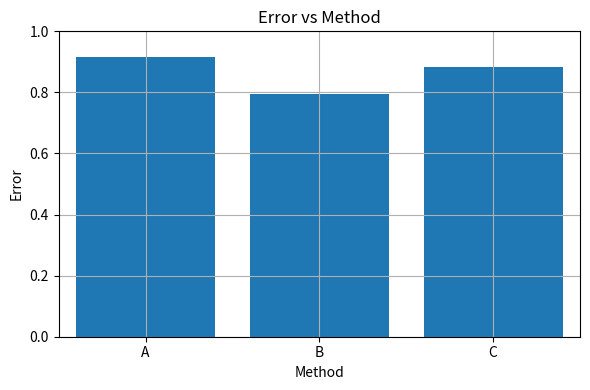

Python code for this plot: (Note: this script raises an exception after producing the figure.)
import numpy as np
import matplotlib.pyplot as plt

#Create values and labels for bar chart
values =np.random.rand(3)
inds   =np.arange(3)
labels = ["A","B","C"]

#Plot a bar chart
plt.figure(1, figsize=(6,4))  #6x4 is the aspect ratio for the plot
plt.bar(inds, values, align='center') #This plots the data
plt.grid(True) #Turn the grid on
plt.ylabel("Error") #Y-axis label
plt.xlabel("Method") #X-axis label
plt.title("Error vs Method") #Plot title
plt.xlim(-0.5,2.5) #set x axis range
plt.ylim(0,1) #Set yaxis range

#Set the bar labels
plt.gca().set_xticks(inds) #label locations
plt.gca().set_xticklabels(labels) #label values

#Make sure labels and titles are inside plot area
plt.tight_layout()

#Save the chart
plt.savefig("../Figures/example_bar_chart.pdf")


#Create values and labels for line graphs
values =np.random.rand(2,5)
inds   =np.arange(5)
labels =["Method A","Method B"]

#Plot a line graph
plt.figure(2, figsize=(6,4))  #6x4 is the aspect ratio for the plot
plt.plot(inds,values[0,:],'or-', linewidth=3) #Plot the first series in red with circle marker
plt.plot(inds,values[1,:],'sb-', linewidth=3) #Plot the first series in blue with square marker

#This plots the data
plt.grid(True) #Turn the grid on
plt.ylabel("Error") #Y-axis label
plt.xlabel("Value") #X-axis label
plt.title("Error vs Value") #Plot title
plt.xlim(-0.1,4.1) #set x axis range
plt.ylim(0,1) #Set yaxis range
plt.legend(labels,loc="best")

#Make sure labels and titles are inside plot area
plt.tight_layout()

#Save the chart
plt.savefig("../Figures/example_line_plot.pdf")

#Displays the plots.
#You must close the plot window for the code following each show()
#to continue to run
plt.show()






#Displays the charts.
#You must close the plot window for the code following each show()
#to continue to run
plt.show()

